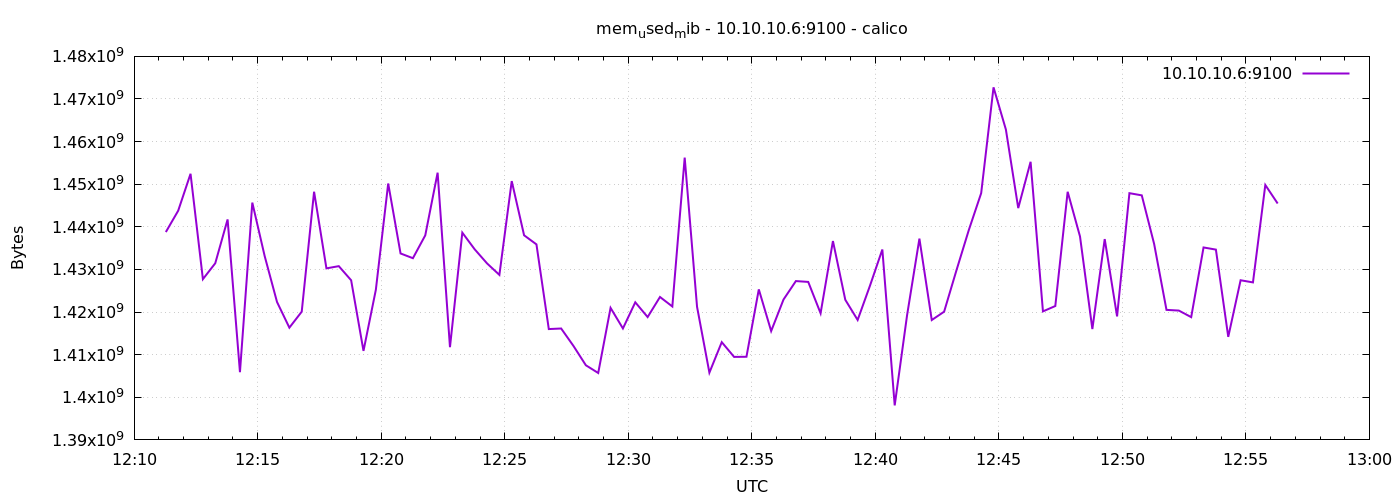

Values plotted in this chart, from the file beside it:
1776859877	1438777344
1776859907	1443782656
1776859937	1452449792
1776859967	1427722240
1776859997	1431449600
1776860027	1441738752
1776860057	1405894656
1776860087	1445683200
1776860117	1433145344
1776860147	1422364672
1776860177	1416339456
1776860207	1420091392
1776860237	1448239104
1776860267	1430253568
1776860297	1430773760
1776860327	1427460096
1776860357	1410887680
1776860387	1425219584
1776860417	1450168320
1776860447	1433751552
1776860477	1432641536
1776860507	1438003200
1776860537	1452707840
1776860567	1411760128
1776860597	1438633984
1776860627	1434726400
1776860657	1431420928
1776860687	1428721664
1776860717	1450729472
1776860747	1438015488
1776860777	1435881472
1776860807	1416007680
1776860837	1416142848
1776860867	1412034560
1776860897	1407512576
1776860927	1405698048
1776860957	1420980224
1776860987	1416151040
1776861017	1422290944
1776861047	1418825728
1776861077	1423536128
1776861107	1421307904
1776861137	1456246784
1776861167	1421246464
1776861197	1405784064
1776861227	1412935680
1776861257	1409474560
1776861287	1409511424
1776861317	1425317888
1776861347	1415536640
1776861377	1422942208
1776861407	1427271680
1776861437	1427075072
1776861467	1419718656
1776861497	1436667904
1776861527	1422880768
1776861557	1418145792
1776861587	1426202624
1776861617	1434681344
1776861647	1398095872
1776861677	1419227136
... 30 more rows
